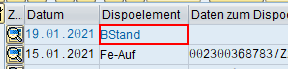
Task: Leerer Prozess
Workflow: GetSapDetailData

Step 1: find in window 'MIP(1)/100 Bedarfs-/Bestandsliste*r' (saplogon.exe)
